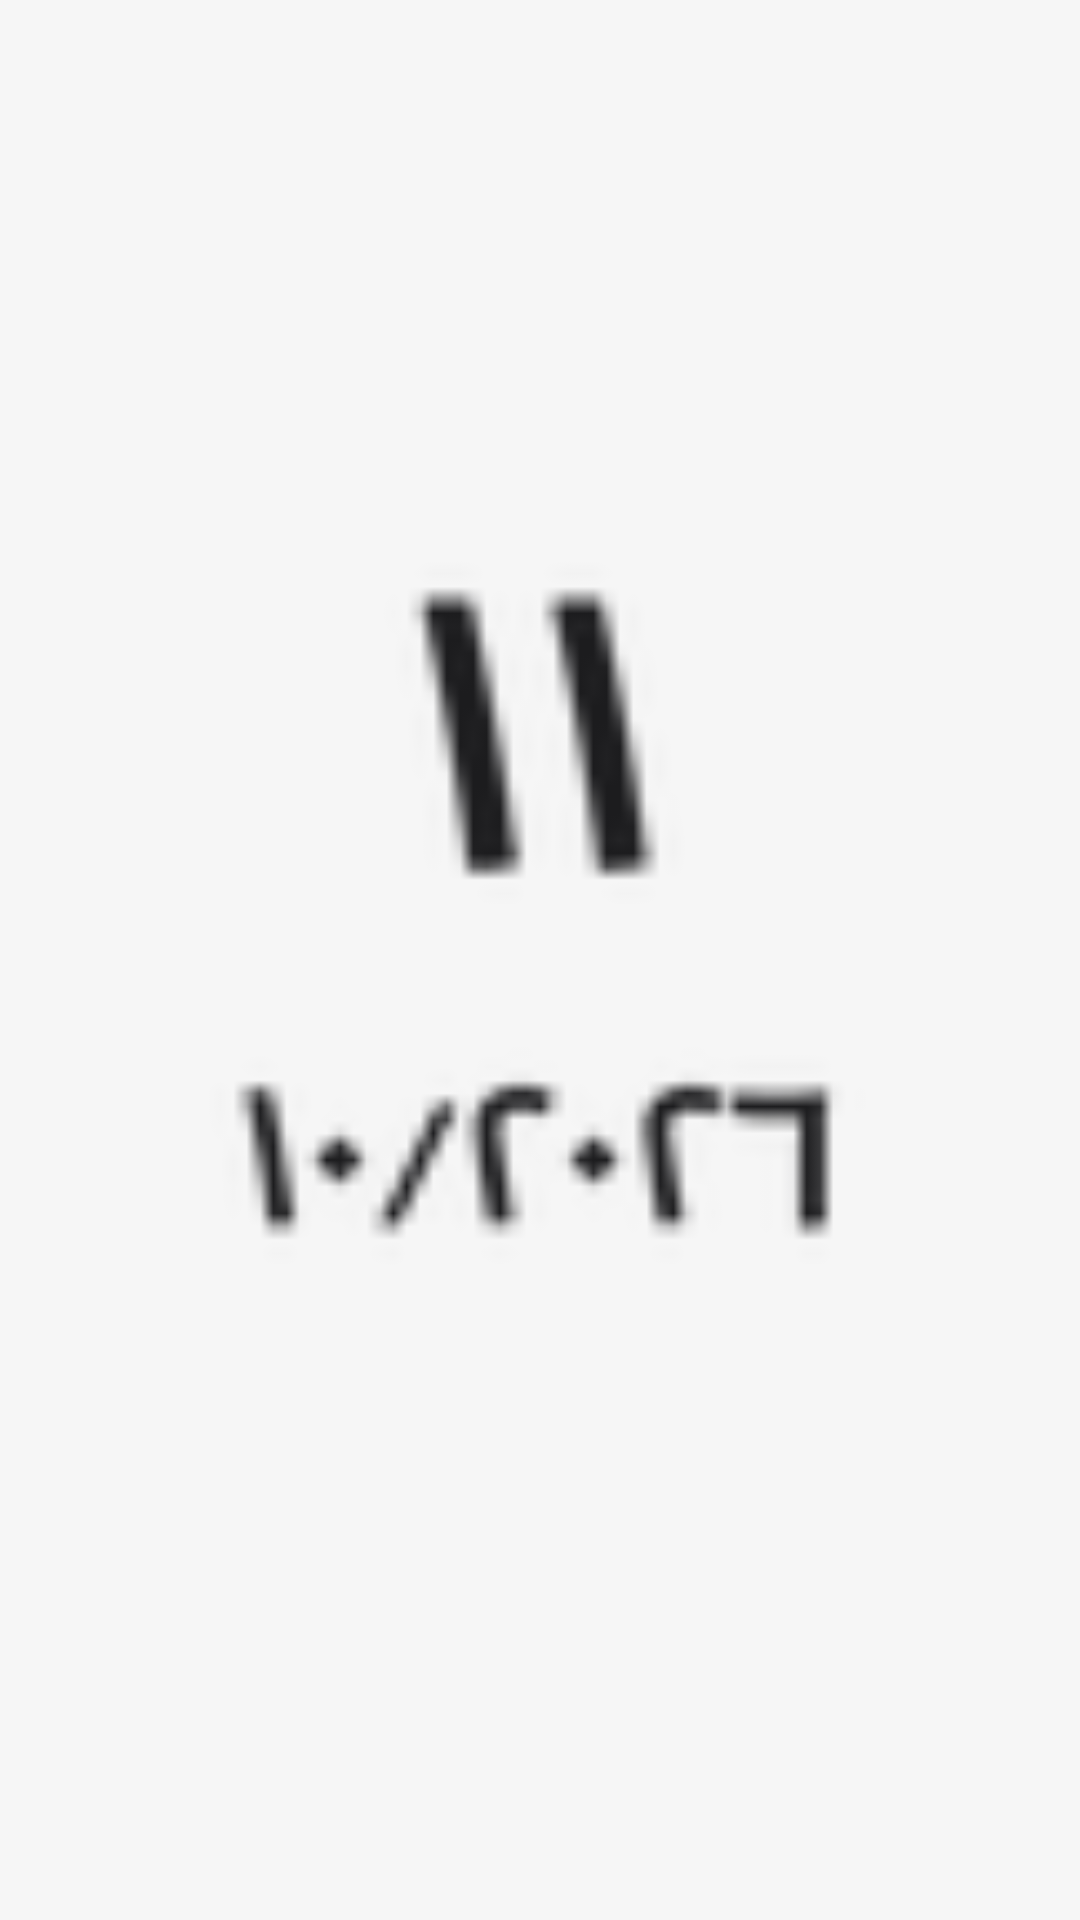

Produce the Android XML layout that renders to this screen, including the resource entries it uses.
<!-- AndroidManifest.xml: application theme Theme.MyApplication -->
<!-- res/layout/lock_preview_gregorian_date_tiny.xml -->
<?xml version="1.0" encoding="utf-8"?>
<FrameLayout xmlns:android="http://schemas.android.com/apk/res/android"
    android:layout_width="match_parent"
    android:layout_height="match_parent">
    <ImageView
        android:layout_width="match_parent"
        android:layout_height="match_parent"
        android:src="@drawable/lock_preview_gregorian_date_tiny"
        android:scaleType="fitCenter"
        android:contentDescription="@string/lock_widget_description"/>
</FrameLayout>
<!-- resources referenced by this layout -->
<resources>
  <!-- drawable lock_preview_gregorian_date_tiny: png bitmap (drawable-hdpi, 1177 bytes) -->
  <string name="lock_widget_description">ويدجت شاشة القفل</string>
  <style name="Theme.MyApplication" parent="@android:style/Theme.DeviceDefault.NoActionBar">
          <item name="android:windowBackground">@color/splash_bg</item>
      </style>
  <color name="splash_bg">#FFF6F6F6</color>
</resources>
